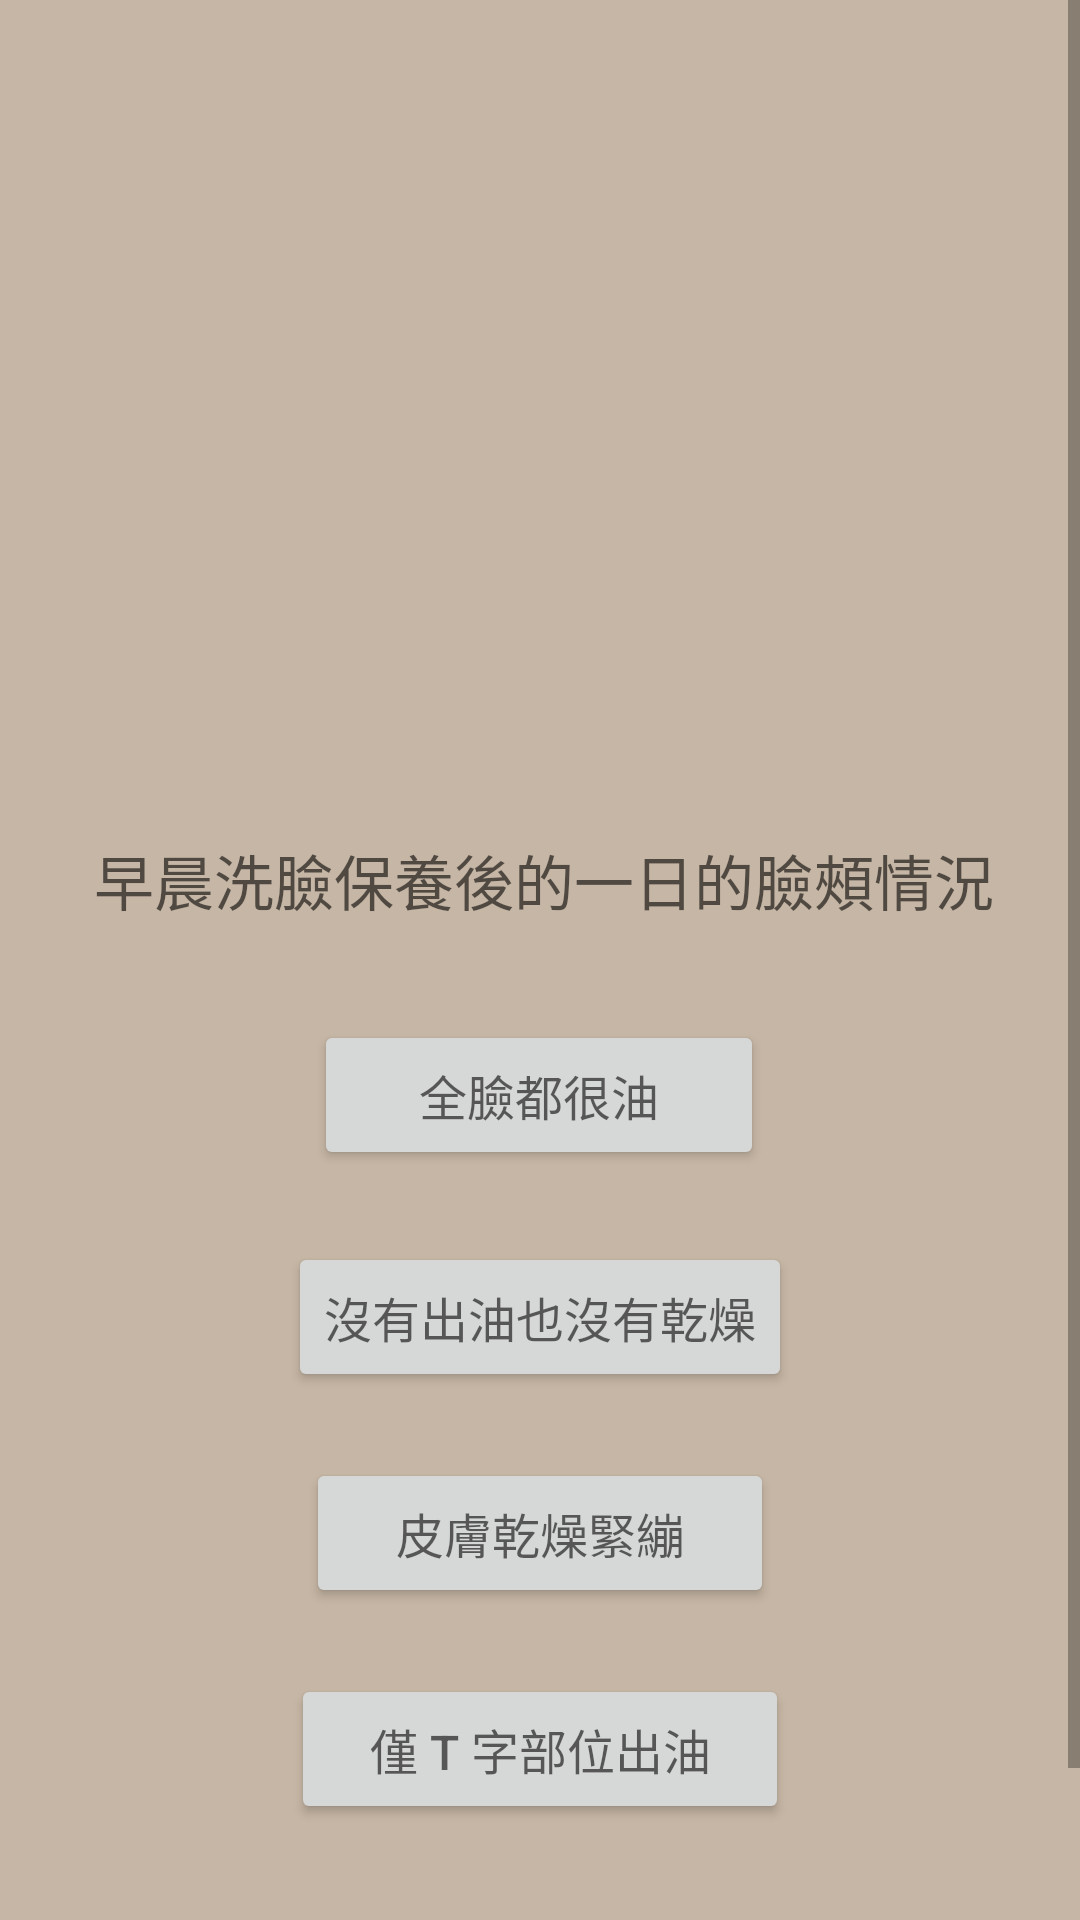

Produce the Android XML layout that renders to this screen, including the resource entries it uses.
<!-- AndroidManifest.xml: application theme Theme.Demo -->
<!-- res/layout/activity_skin_discuss_q2.xml -->
<?xml version="1.0" encoding="utf-8"?>
<androidx.constraintlayout.widget.ConstraintLayout xmlns:android="http://schemas.android.com/apk/res/android"
    xmlns:app="http://schemas.android.com/apk/res-auto"
    xmlns:tools="http://schemas.android.com/tools"
    android:layout_width="match_parent"
    android:layout_height="match_parent"
    android:background="#c6b6a5"
    tools:context=".skin_discuss_q2">

    <ScrollView
        android:layout_width="match_parent"
        android:layout_height="match_parent">

        <LinearLayout
            android:layout_width="380dp"
            android:layout_height="wrap_content"
            android:layout_gravity="center"
            android:layout_marginHorizontal="10dp"
            app:layout_constraintBottom_toBottomOf="parent"
            app:layout_constraintEnd_toEndOf="parent"
            app:layout_constraintStart_toStartOf="parent"
            app:layout_constraintTop_toTopOf="parent">

            <androidx.constraintlayout.widget.ConstraintLayout
                android:layout_width="match_parent"
                android:layout_height="750dp">

                <ImageView
                    android:id="@+id/q2pic"
                    android:layout_width="273dp"
                    android:layout_height="209dp"
                    android:layout_marginTop="100dp"
                    android:src="@drawable/discuss2"
                    app:layout_constraintEnd_toEndOf="parent"
                    app:layout_constraintStart_toStartOf="parent"
                    app:layout_constraintTop_toTopOf="parent" />

                <TextView
                    android:id="@+id/textView4"
                    android:layout_width="wrap_content"
                    android:layout_height="wrap_content"
                    android:hint="@string/SkinDiscuss_q2"
                    android:textSize="20sp"
                    app:layout_constraintBottom_toBottomOf="parent"
                    app:layout_constraintEnd_toEndOf="parent"
                    app:layout_constraintHorizontal_bias="0.515"
                    app:layout_constraintStart_toStartOf="parent"
                    app:layout_constraintTop_toTopOf="parent"
                    app:layout_constraintVertical_bias="0.463" />

                <Button
                    android:id="@+id/button12"
                    android:layout_width="150dp"
                    android:layout_height="50dp"
                    android:layout_marginTop="32dp"
                    android:hint="@string/SkinDiscuss_a21"
                    android:onClick="skin_discuss_q3"
                    android:textSize="16sp"
                    app:layout_constraintEnd_toEndOf="parent"
                    app:layout_constraintHorizontal_bias="0.498"
                    app:layout_constraintStart_toStartOf="parent"
                    app:layout_constraintTop_toBottomOf="@+id/textView4" />

                <Button
                    android:id="@+id/button13"
                    android:layout_width="wrap_content"
                    android:layout_height="50dp"
                    android:layout_marginTop="24dp"
                    android:hint="@string/SkinDiscuss_a22"
                    android:onClick="skin_discuss_q3"
                    android:textSize="16sp"
                    app:layout_constraintEnd_toEndOf="parent"
                    app:layout_constraintStart_toStartOf="parent"
                    app:layout_constraintTop_toBottomOf="@+id/button12" />

                <Button
                    android:id="@+id/button14"
                    android:layout_width="156dp"
                    android:layout_height="50dp"
                    android:layout_marginTop="22dp"
                    android:hint="@string/SkinDiscuss_a23"
                    android:onClick="skin_discuss_q3"
                    android:textSize="16sp"
                    app:layout_constraintEnd_toEndOf="parent"
                    app:layout_constraintStart_toStartOf="parent"
                    app:layout_constraintTop_toBottomOf="@+id/button13" />

                <Button
                    android:id="@+id/button15"
                    android:layout_width="166dp"
                    android:layout_height="50dp"
                    android:layout_marginTop="22dp"
                    android:hint="@string/SkinDiscuss_a24"
                    android:onClick="skin_discuss_q3"
                    android:textSize="16sp"
                    app:layout_constraintEnd_toEndOf="parent"
                    app:layout_constraintStart_toStartOf="parent"
                    app:layout_constraintTop_toBottomOf="@+id/button14" />

            </androidx.constraintlayout.widget.ConstraintLayout>
        </LinearLayout>

    </ScrollView>
</androidx.constraintlayout.widget.ConstraintLayout>
<!-- resources referenced by this layout -->
<resources>
  <string name="SkinDiscuss_a21">全臉都很油</string>
  <string name="SkinDiscuss_a22">沒有出油也沒有乾燥</string>
  <string name="SkinDiscuss_a23">皮膚乾燥緊繃</string>
  <string name="SkinDiscuss_a24">僅 T 字部位出油</string>
  <string name="SkinDiscuss_q2">早晨洗臉保養後的一日的臉頰情況</string>
  <style name="Theme.Demo" parent="Theme.MaterialComponents.DayNight.NoActionBar">
          
          <item name="colorPrimary">@color/breidge_1</item>
          <item name="colorPrimaryVariant">@color/breidge_2</item>
          <item name="colorOnPrimary">@color/white</item>
          
          <item name="android:statusBarColor">?attr/colorPrimaryVariant</item>
          
      </style>
  <color name="breidge_1">#E4DCD4</color>
  <color name="breidge_2">#E0DCD2</color>
  <color name="white">#FFFFFFFF</color>
</resources>
